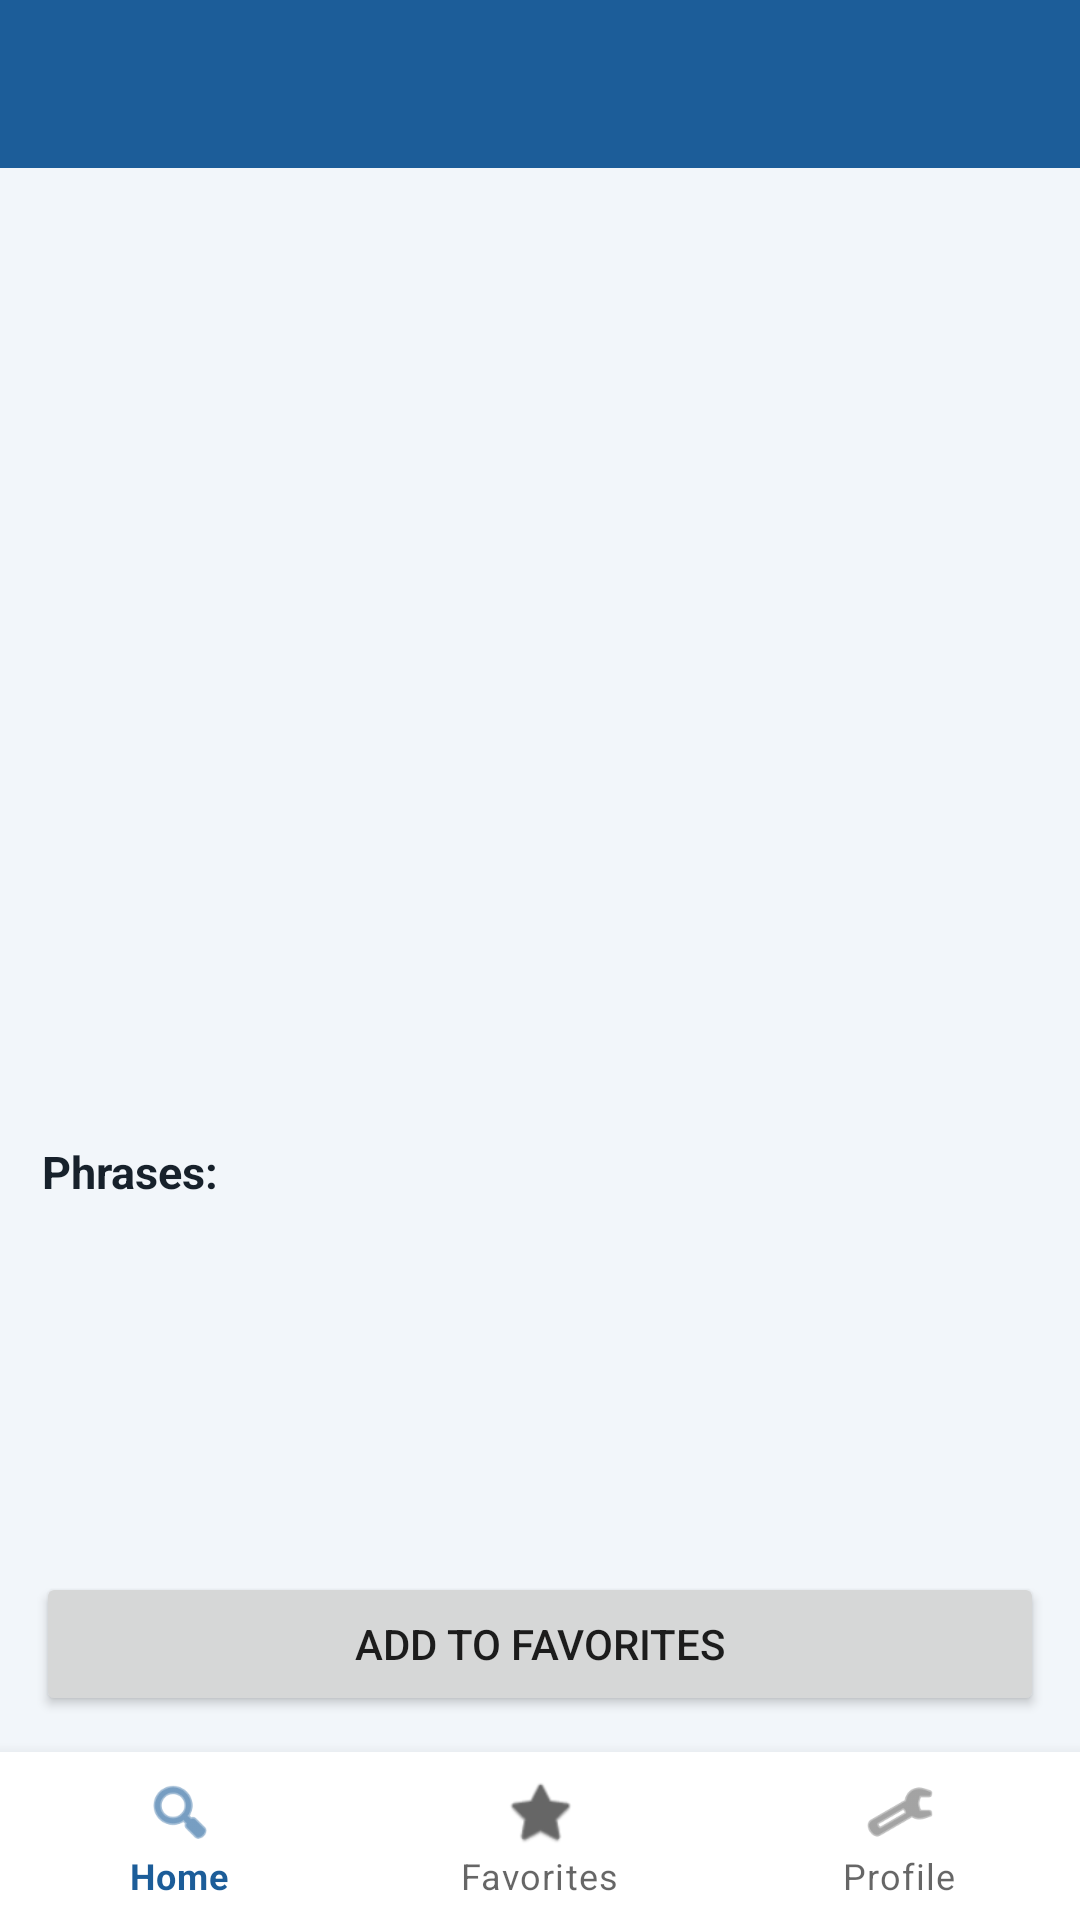

Write the Android layout XML for this screen, with the resource values it uses.
<!-- AndroidManifest.xml: application theme Theme.WatchThis -->
<!-- res/layout/activity_movie_details.xml -->
<?xml version="1.0" encoding="utf-8"?>
<LinearLayout xmlns:android="http://schemas.android.com/apk/res/android" android:layout_width="match_parent" android:layout_height="match_parent" android:background="@color/wt_bg" android:orientation="vertical">
    <com.google.android.material.appbar.MaterialToolbar android:id="@+id/toolbarDetails" android:layout_width="match_parent" android:layout_height="wrap_content" android:background="@color/wt_primary" android:title="@string/toolbar_movie_details" android:titleTextColor="@color/white"/>
    <androidx.core.widget.NestedScrollView android:layout_width="match_parent" android:layout_height="0dp" android:layout_weight="1">
        <LinearLayout android:layout_width="match_parent" android:layout_height="wrap_content" android:orientation="vertical" android:padding="14dp">
            <ImageView android:id="@+id/ivPosterDetails" android:layout_width="180dp" android:layout_height="260dp" android:layout_gravity="center_horizontal" android:contentDescription="@string/movie_poster_cd" android:scaleType="centerCrop"/>
            <TextView android:id="@+id/tvDetails" android:layout_width="match_parent" android:layout_height="wrap_content" android:layout_marginTop="14dp" android:textColor="@color/wt_text" android:textSize="15sp"/>
            <TextView android:id="@+id/tvPhrasesLabel" android:layout_width="match_parent" android:layout_height="wrap_content" android:layout_marginTop="16dp" android:layout_marginBottom="4dp" android:text="@string/movie_details_phrases_label" android:textColor="@color/wt_text" android:textSize="15sp" android:textStyle="bold"/>
            <androidx.recyclerview.widget.RecyclerView android:id="@+id/rvPhrases" android:layout_width="match_parent" android:layout_height="wrap_content" android:nestedScrollingEnabled="false"/>
        </LinearLayout>
    </androidx.core.widget.NestedScrollView>
    <Button android:id="@+id/btnAddFavorite" android:layout_width="match_parent" android:layout_height="wrap_content" android:layout_margin="12dp" android:text="@string/add_to_favorites"/>
    <include layout="@layout/include_app_bottom_nav"/>
</LinearLayout>
<!-- res/layout/include_app_bottom_nav.xml (included above) -->
<?xml version="1.0" encoding="utf-8"?>
<com.google.android.material.bottomnavigation.BottomNavigationView xmlns:android="http://schemas.android.com/apk/res/android"
    xmlns:app="http://schemas.android.com/apk/res-auto"
    android:id="@+id/bottomNavigation"
    android:layout_width="match_parent"
    android:layout_height="wrap_content"
    android:background="@color/white"
    app:menu="@menu/bottom_menu" />
<!-- resources referenced by this layout -->
<resources>
  <color name="white">#FFFFFF</color>
  <color name="wt_bg">#F2F6FA</color>
  <color name="wt_primary">#1C5D99</color>
  <color name="wt_text">#17212B</color>
  <string name="add_to_favorites">Add to favorites</string>
  <string name="movie_details_phrases_label">Phrases:</string>
  <string name="movie_poster_cd">Movie poster</string>
  <string name="toolbar_movie_details">Movie details</string>
  <style name="Theme.WatchThis" parent="Theme.MaterialComponents.DayNight.NoActionBar">
          <item name="colorPrimary">@color/wt_primary</item>
          <item name="colorPrimaryVariant">@color/wt_primary_dark</item>
          <item name="colorSecondary">@color/wt_accent</item>
          <item name="android:statusBarColor" tools:targetApi="l">@color/wt_primary_dark</item>
          <item name="android:windowBackground">@color/wt_bg</item>
      </style>
  <color name="wt_primary_dark">#123A5E</color>
  <color name="wt_accent">#F4B400</color>
</resources>
